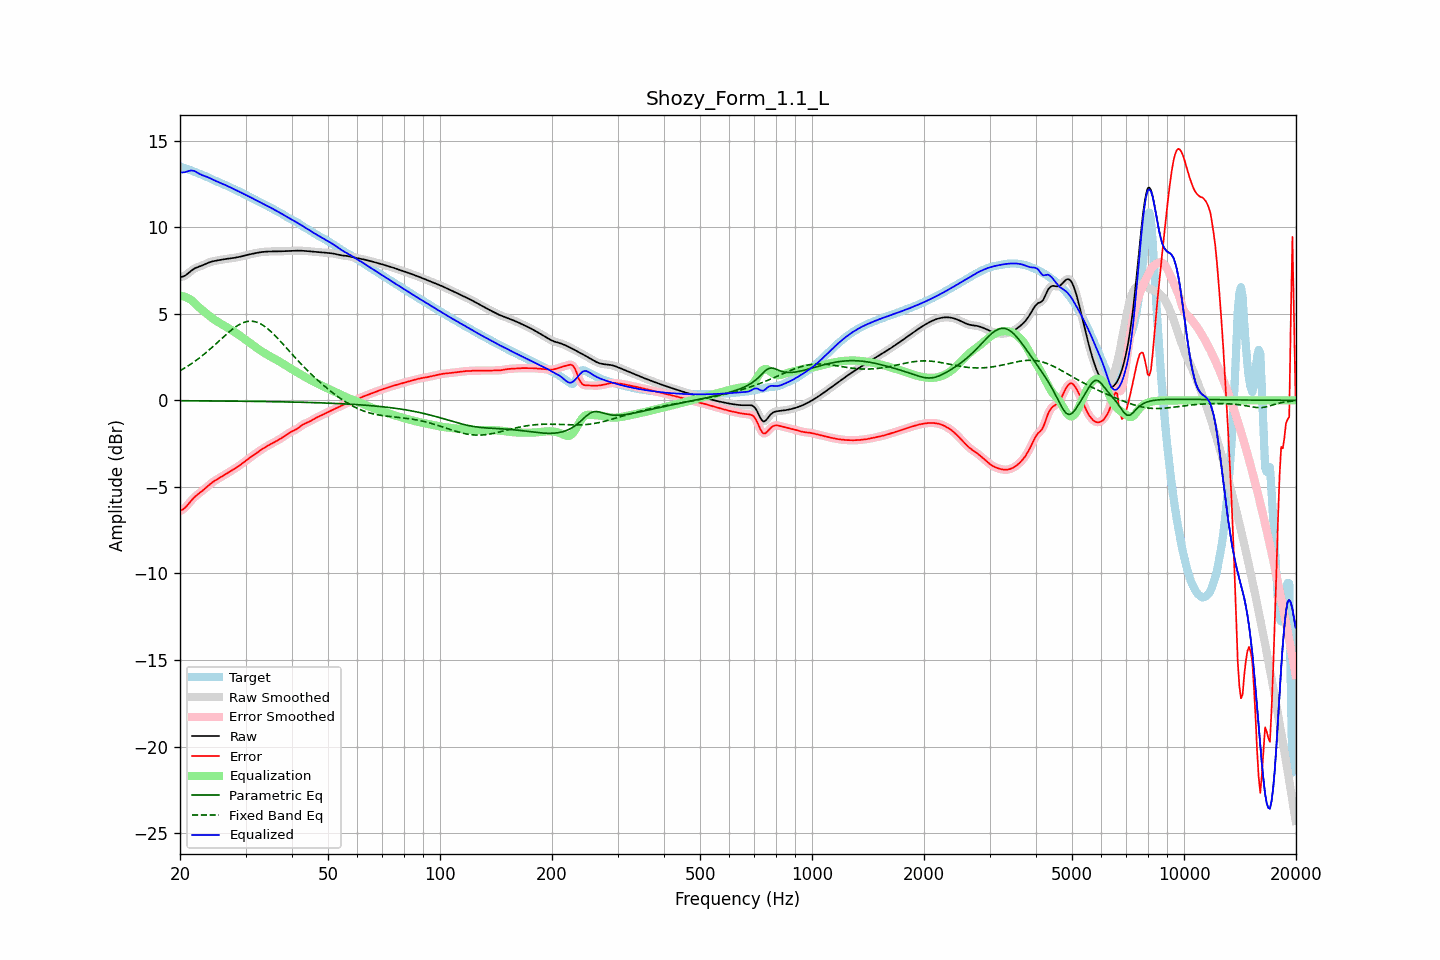

Values plotted in this chart, from the file beside it:
frequency, raw, error, smoothed, error_smoothed, equalization, parametric_eq, fixed_band_eq, equalized_raw, equalized_smoothed, target
20.00, 7.12, -6.39, 7.12, -6.39, 6.04, -0.02, 1.72, 13.16, 13.16, 13.52
20.20, 7.14, -6.34, 7.14, -6.35, 6.03, -0.02, 1.77, 13.16, 13.16, 13.48
20.40, 7.16, -6.29, 7.16, -6.29, 6.01, -0.02, 1.82, 13.17, 13.17, 13.45
20.61, 7.20, -6.22, 7.20, -6.21, 5.98, -0.02, 1.88, 13.18, 13.19, 13.41
20.81, 7.26, -6.12, 7.26, -6.12, 5.95, -0.02, 1.93, 13.21, 13.21, 13.38
21.02, 7.33, -6.02, 7.33, -6.02, 5.91, -0.02, 1.99, 13.24, 13.24, 13.35
21.23, 7.41, -5.90, 7.41, -5.90, 5.85, -0.03, 2.05, 13.27, 13.27, 13.32
21.44, 7.49, -5.79, 7.49, -5.79, 5.80, -0.03, 2.11, 13.28, 13.28, 13.28
21.66, 7.56, -5.69, 7.56, -5.69, 5.72, -0.03, 2.17, 13.27, 13.27, 13.25
21.87, 7.62, -5.59, 7.62, -5.59, 5.63, -0.03, 2.24, 13.25, 13.24, 13.21
22.09, 7.66, -5.51, 7.66, -5.51, 5.54, -0.03, 2.31, 13.20, 13.20, 13.17
22.31, 7.70, -5.43, 7.70, -5.43, 5.45, -0.03, 2.38, 13.15, 13.15, 13.13
22.54, 7.73, -5.36, 7.73, -5.36, 5.36, -0.03, 2.44, 13.09, 13.09, 13.10
22.76, 7.77, -5.29, 7.77, -5.29, 5.28, -0.03, 2.52, 13.05, 13.05, 13.06
22.99, 7.80, -5.22, 7.80, -5.22, 5.20, -0.03, 2.59, 13.01, 13.01, 13.02
23.22, 7.84, -5.14, 7.85, -5.14, 5.13, -0.03, 2.67, 12.97, 12.97, 12.98
23.45, 7.89, -5.05, 7.89, -5.05, 5.05, -0.03, 2.74, 12.94, 12.94, 12.94
23.69, 7.93, -4.97, 7.93, -4.97, 4.97, -0.03, 2.82, 12.90, 12.90, 12.90
23.92, 7.97, -4.89, 7.97, -4.89, 4.90, -0.03, 2.90, 12.87, 12.87, 12.86
24.16, 8.00, -4.82, 8.00, -4.82, 4.82, -0.03, 2.99, 12.82, 12.82, 12.82
24.40, 8.03, -4.75, 8.03, -4.75, 4.75, -0.03, 3.07, 12.78, 12.78, 12.77
24.65, 8.05, -4.68, 8.05, -4.68, 4.69, -0.03, 3.15, 12.73, 12.73, 12.73
24.89, 8.07, -4.62, 8.07, -4.62, 4.62, -0.03, 3.24, 12.69, 12.69, 12.69
25.14, 8.08, -4.56, 8.08, -4.56, 4.56, -0.04, 3.32, 12.65, 12.65, 12.65
25.39, 8.10, -4.51, 8.10, -4.51, 4.51, -0.04, 3.41, 12.61, 12.61, 12.61
25.65, 8.12, -4.45, 8.12, -4.45, 4.45, -0.04, 3.49, 12.57, 12.57, 12.57
25.91, 8.13, -4.40, 8.13, -4.40, 4.40, -0.04, 3.58, 12.53, 12.53, 12.53
26.16, 8.15, -4.34, 8.15, -4.34, 4.34, -0.04, 3.66, 12.49, 12.49, 12.49
26.43, 8.16, -4.29, 8.16, -4.29, 4.29, -0.04, 3.75, 12.45, 12.45, 12.45
26.69, 8.18, -4.23, 8.18, -4.23, 4.23, -0.04, 3.83, 12.41, 12.41, 12.41
26.96, 8.19, -4.18, 8.19, -4.18, 4.18, -0.04, 3.91, 12.36, 12.36, 12.36
27.23, 8.20, -4.12, 8.20, -4.12, 4.12, -0.04, 3.99, 12.32, 12.32, 12.32
27.50, 8.21, -4.06, 8.21, -4.06, 4.06, -0.04, 4.07, 12.27, 12.27, 12.27
27.77, 8.22, -4.01, 8.22, -4.01, 4.01, -0.04, 4.14, 12.23, 12.23, 12.23
28.05, 8.24, -3.95, 8.24, -3.95, 3.95, -0.04, 4.21, 12.19, 12.19, 12.19
28.33, 8.26, -3.89, 8.26, -3.89, 3.89, -0.05, 4.27, 12.14, 12.14, 12.14
28.62, 8.27, -3.83, 8.27, -3.83, 3.82, -0.05, 4.33, 12.10, 12.10, 12.10
28.90, 8.29, -3.76, 8.29, -3.76, 3.76, -0.05, 4.39, 12.05, 12.05, 12.06
29.19, 8.31, -3.70, 8.31, -3.70, 3.69, -0.05, 4.44, 12.01, 12.01, 12.01
29.48, 8.34, -3.63, 8.34, -3.63, 3.62, -0.05, 4.48, 11.96, 11.96, 11.96
29.78, 8.36, -3.55, 8.36, -3.55, 3.55, -0.05, 4.51, 11.91, 11.91, 11.91
30.08, 8.38, -3.48, 8.38, -3.48, 3.48, -0.05, 4.54, 11.87, 11.87, 11.87
30.38, 8.41, -3.41, 8.41, -3.41, 3.42, -0.05, 4.56, 11.82, 11.82, 11.82
30.68, 8.43, -3.34, 8.43, -3.34, 3.35, -0.05, 4.57, 11.78, 11.78, 11.77
30.99, 8.45, -3.28, 8.45, -3.28, 3.28, -0.06, 4.58, 11.73, 11.73, 11.73
31.30, 8.47, -3.21, 8.47, -3.21, 3.21, -0.06, 4.57, 11.68, 11.68, 11.68
31.61, 8.49, -3.15, 8.49, -3.14, 3.14, -0.06, 4.56, 11.63, 11.63, 11.64
31.93, 8.51, -3.08, 8.51, -3.08, 3.08, -0.06, 4.54, 11.58, 11.58, 11.59
32.24, 8.53, -3.01, 8.53, -3.01, 3.01, -0.06, 4.51, 11.54, 11.54, 11.54
32.57, 8.54, -2.95, 8.54, -2.95, 2.95, -0.06, 4.47, 11.49, 11.49, 11.49
32.89, 8.56, -2.88, 8.56, -2.88, 2.89, -0.06, 4.43, 11.44, 11.44, 11.44
33.22, 8.57, -2.82, 8.57, -2.82, 2.82, -0.06, 4.37, 11.40, 11.40, 11.39
33.55, 8.58, -2.76, 8.58, -2.76, 2.77, -0.07, 4.32, 11.35, 11.35, 11.35
33.89, 8.59, -2.71, 8.59, -2.71, 2.71, -0.07, 4.25, 11.30, 11.30, 11.30
34.23, 8.60, -2.65, 8.60, -2.65, 2.65, -0.07, 4.18, 11.25, 11.25, 11.25
34.57, 8.60, -2.60, 8.60, -2.60, 2.60, -0.07, 4.10, 11.20, 11.20, 11.20
34.92, 8.60, -2.55, 8.60, -2.55, 2.55, -0.07, 4.02, 11.15, 11.15, 11.15
35.27, 8.60, -2.50, 8.60, -2.50, 2.50, -0.07, 3.94, 11.10, 11.10, 11.10
35.62, 8.60, -2.45, 8.60, -2.45, 2.45, -0.07, 3.85, 11.05, 11.05, 11.05
35.97, 8.60, -2.40, 8.60, -2.40, 2.40, -0.08, 3.75, 11.00, 11.00, 11.00
... 635 more rows
